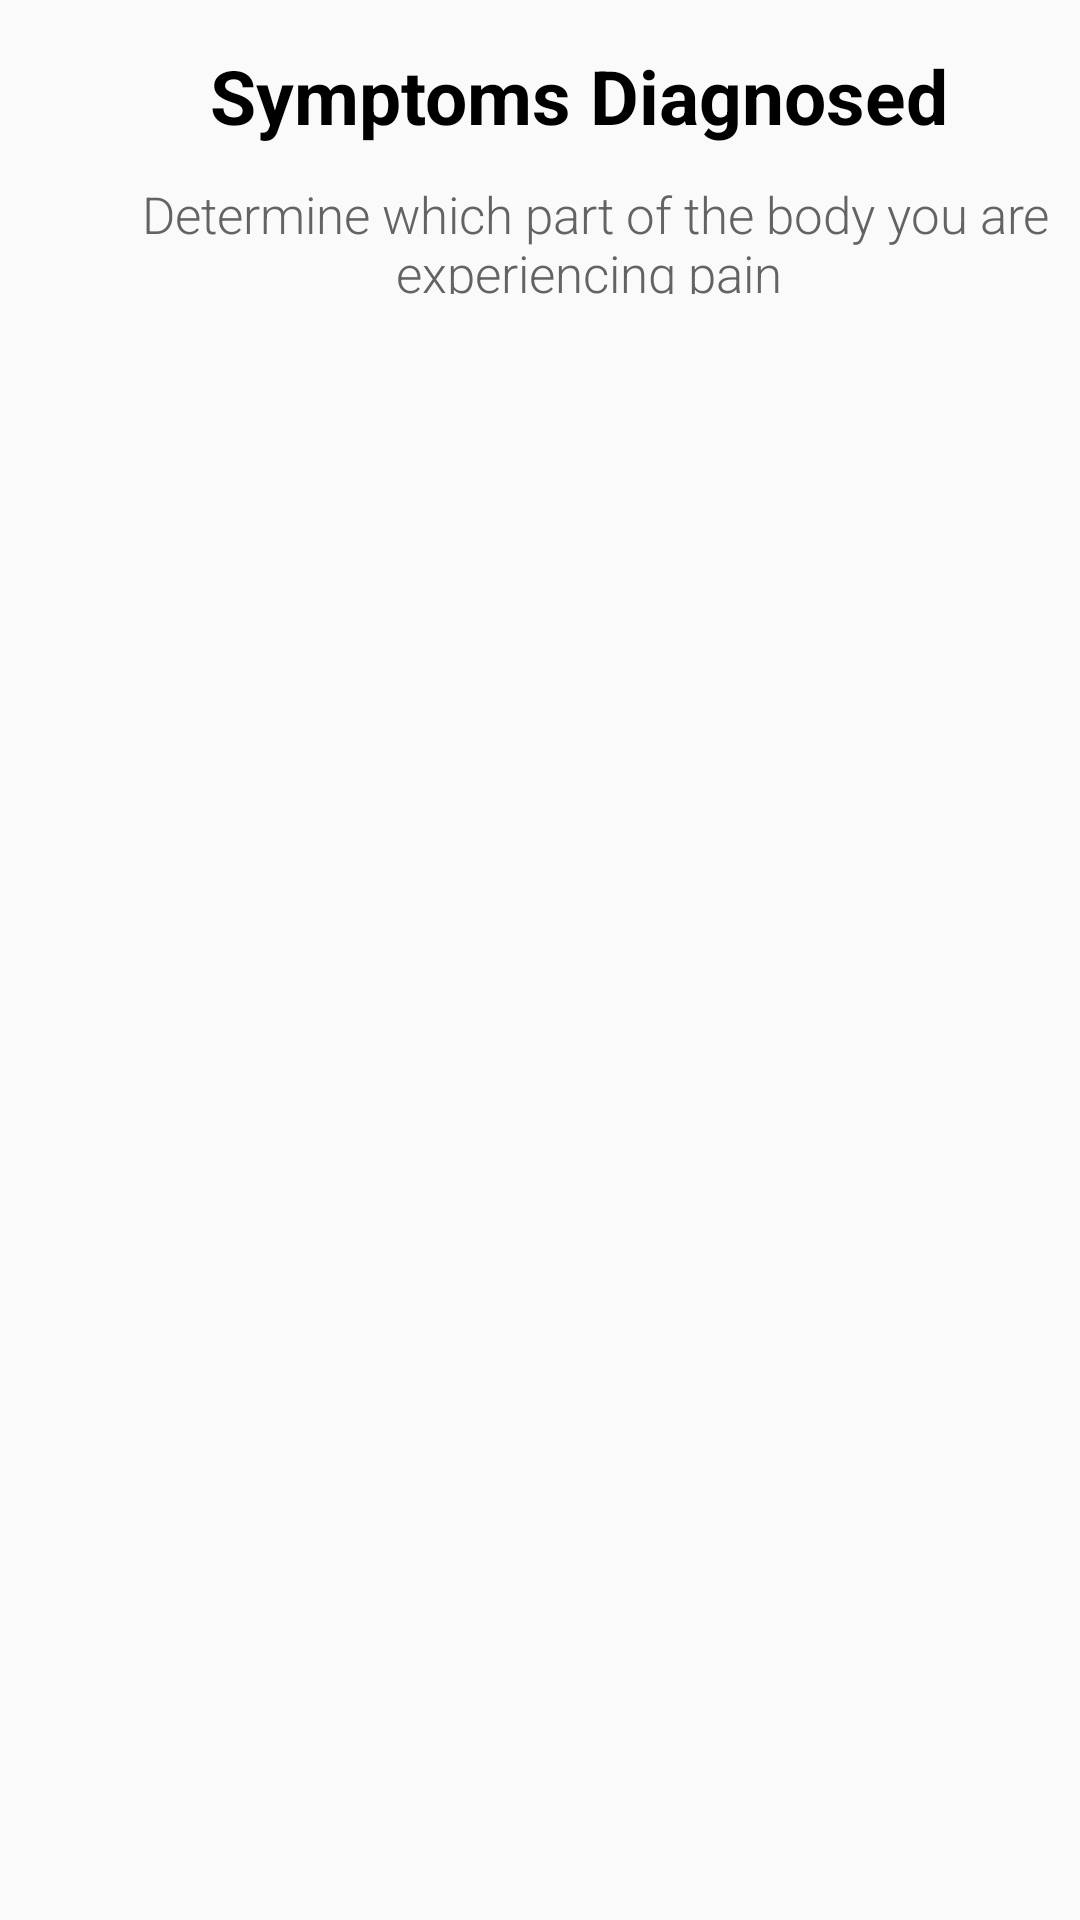

Layout XML and referenced resources for this Android screen:
<!-- AndroidManifest.xml: application theme AppTheme -->
<!-- res/layout/fragment_header.xml -->
<?xml version="1.0" encoding="utf-8"?>
<FrameLayout xmlns:android="http://schemas.android.com/apk/res/android"
    xmlns:tools="http://schemas.android.com/tools"
    android:layout_width="match_parent"
    android:layout_height="match_parent"
    tools:context=".header">

    

    <TextView
        android:id="@+id/textView11"
        android:layout_width="386dp"
        android:layout_height="45dp"
        android:layout_alignParentEnd="true"
        android:layout_alignParentBottom="true"
        android:layout_marginLeft="50dp"
        android:layout_marginEnd="89dp"
        android:layout_marginBottom="491dp"
        android:layout_marginTop="15dp"

        android:text="Symptoms Diagnosed"
        android:textAlignment="center"
        android:textColor="@android:color/black"
        android:textSize="25sp"
        android:textStyle="bold" />

    <TextView
        android:id="@+id/textView7"
        android:layout_width="397dp"
        android:layout_height="38dp"
        android:layout_alignParentEnd="true"
        android:layout_alignParentBottom="true"
        android:layout_marginTop="60sp"
        android:layout_marginEnd="37dp"
        android:layout_marginBottom="452dp"
        android:fontFamily="sans-serif-light"
        android:text="Determine which part of the body you are experiencing pain "
        android:textAlignment="center"
        android:textColor="#656262"
        android:textSize="17sp" />

</FrameLayout>
<!-- resources referenced by this layout -->
<resources>
  <style name="AppTheme" parent="Theme.AppCompat.Light.NoActionBar">
          
          <item name="colorPrimary">@color/blue</item>
          <item name="colorPrimaryDark">@color/blue</item>
          <item name="colorAccent">@color/colorAccent</item>
      </style>
  <color name="blue">#3F51B5</color>
  <color name="colorAccent">@color/blue</color>
</resources>
